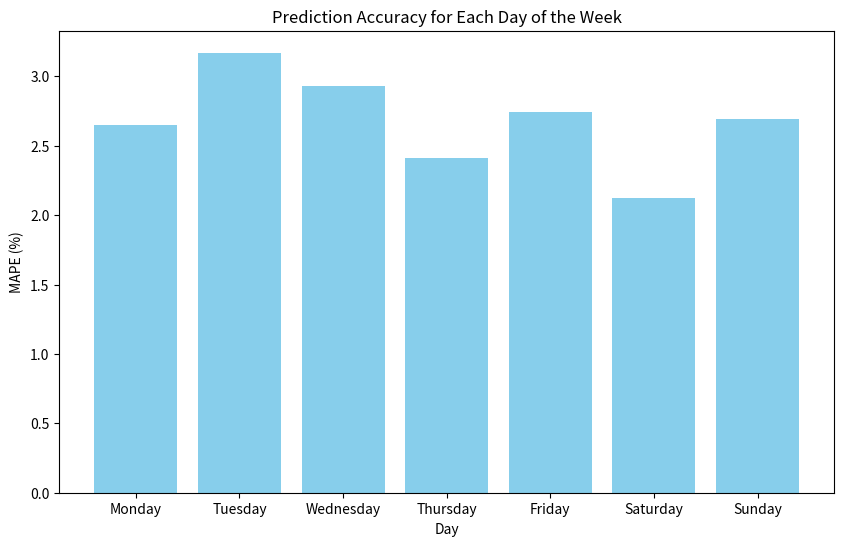

Write the Python code that produced this figure.
import matplotlib.pyplot as plt

# Data for prediction accuracy for each day
days = ['Monday', 'Tuesday', 'Wednesday', 'Thursday', 'Friday', 'Saturday', 'Sunday']
mape_values = [2.65, 3.17, 2.93, 2.41, 2.74, 2.12, 2.69]

# Plotting
plt.figure(figsize=(10, 6))
plt.bar(days, mape_values, color='skyblue')
plt.xlabel('Day')
plt.ylabel('MAPE (%)')
plt.title('Prediction Accuracy for Each Day of the Week')

# Display the plot
plt.show()
